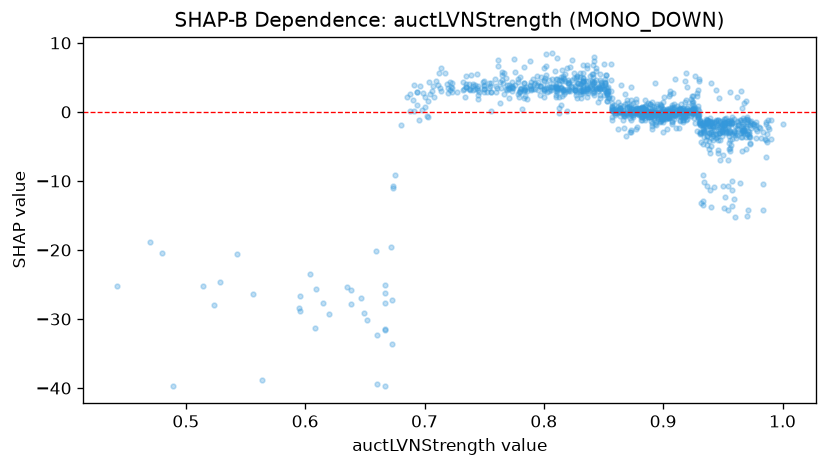

The table this chart was drawn from, first rows:
feature_value, shap_value
0.814, 5.091
0.948, -2.733
0.88, -0.06002
0.836, 6.318
0.807, 8.467
0.825, 5.633
0.783, 1.988
0.927, 0.5801
0.871, 0.7215
0.902, -1.099
0.88, -0.4713
0.926, 0.01229
0.917, -1.506
0.856, 6.98
0.955, -4.541
0.907, -1.528
0.596, -26.69
0.776, 5.768
0.984, -14.26
0.744, 5.553
0.773, 2.974
0.737, 4.079
0.735, 4.077
0.48, -20.47
0.857, 0.8452
0.961, -3.833
0.887, 1.22
0.788, 3.846
0.827, 4.856
0.924, 0.2164
0.442, -25.21
0.855, 1.967
0.929, 0.8529
0.783, 6.449
0.946, -5.901
0.854, 2.039
0.967, -1.998
0.543, -20.59
0.514, -25.16
0.954, -6.924
0.967, -2.612
0.803, 3.842
0.881, -0.7585
0.877, 1.5
0.886, 0.3298
0.82, 3.029
0.881, 0.4949
0.904, 0.1987
0.841, 2.741
0.934, -10.12
0.951, -13.91
0.852, 3.477
0.844, 3.359
0.958, -3.261
0.934, -2.703
0.988, -2.257
0.732, 4.329
0.933, -9.111
0.885, 0.1219
0.966, -2.939
... 1,094 more rows
